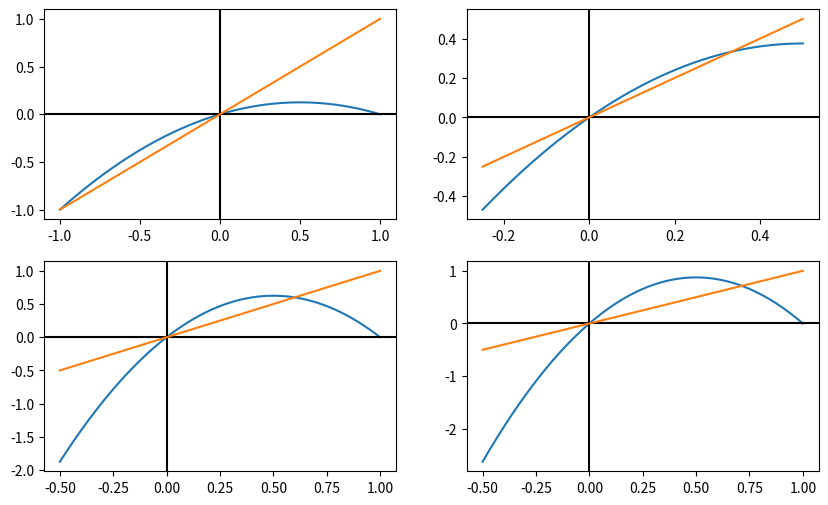

Recreate this plot in Python.
import matplotlib.pyplot as plt
import math
import numpy

delta = 0.000001


def calculation(r, x):
    return r * x * (1 - x)


def derivation(r, x):
    return r * (1 - 2 * x)


def find_root_using_iterative_method(x0, r, n):
    x1 = x0
    table = [x0]

    for i in range(n):
        x0 = x1
        x1 = calculation(r, x0)
        table.append(x1)

    return x1, table


def get_x2(r):
    return 1 - 1 / r


def validate_r1(r1):
    i = 0.0
    step = 0.01

    while i < r1:
        x, table = find_root_using_iterative_method(0.55, i, 10000)
        i += step
        if math.fabs(x) > delta:
            return False

    return True


def is_monotone(array):
    if len(array) < 3:
        return True

    sign = True if array[1] - array[2] <= delta else False

    for i in range(2, len(array) - 1):
        if (array[i] - array[i + 1] > delta) and sign:
            return False
        elif (array[i] - array[i + 1] < -delta) and (not sign):
            return False

    return True


def validate_r2(r1, r2):
    step = 0.01
    i = r1 + step

    while i < r2:
        x, table = find_root_using_iterative_method(0.55, i, 10000)
        if not (is_monotone(table) and math.fabs(x - get_x2(i)) < delta):
            return False
        i += step

    return True


def validate_r3(r2, r3):
    step = 0.01
    i = r2 + step

    while i < r3:
        x, table = find_root_using_iterative_method(0.55, i, 10000)
        if not (math.fabs(x - get_x2(i)) < delta):
            return False
        i += step

    return True


def main():
    left = 0.0
    right = 50.0

    while right - left > delta:
        middle = (left + right) / 2.0

        if validate_r1(middle):
            left = middle
        else:
            right = middle

    r1 = (left + right) / 2.0
    print(r1)

    left = r1
    right = 50.0

    while right - left > delta:
        middle = (left + right) / 2.0

        if validate_r2(r1, middle):
            left = middle
        else:
            right = middle

    r2 = (left + right) / 2.0
    print(r2)

    left = r2
    right = 50.0

    while right - left > delta:
        middle = (left + right) / 2.0

        if validate_r3(r2, middle):
            left = middle
        else:
            right = middle

    r3 = (left + right) / 2.0
    print(r3)


def draw_plot_by_r(x0, r, n):
    x, table = find_root_using_iterative_method(x0, r, n)

    plt.plot(table)

    plt.show()
    plt.clf()


def draw_plot(r, x0):
    plt.axhline(color="black")
    plt.axvline(color="black")

    x = numpy.linspace(0, 1, num=1000)

    plt.plot(x, r * x * (1 - x))

    x = numpy.linspace(0, 1, num=10)

    plt.plot(x, x)

    x = [x0]
    y = [0]
    i = 0
    while i < 100:
        y0 = calculation(r, x0)
        x.append(x0)
        y.append(y0)
        y1 = y0
        x1 = y0
        x.append(x1)
        y.append(y1)
        if math.fabs(x0 - x1) < delta:
            break
        x0 = x1
        i += 1

    plt.plot(x, y)

    plt.show()
    plt.clf()


def draw_something():
    x = numpy.linspace(-1, 1, num=1000)
    r = 0.5
    plt.subplot(221)
    plt.plot(x, r * x * (1 - x))
    plt.axhline(color="black")
    plt.axvline(color="black")

    x = numpy.linspace(-1, 1, num=10)
    plt.plot(x, x)

    x = numpy.linspace(-0.25, 0.5, num=1000)
    r = 1.5
    plt.subplot(222)
    plt.plot(x, r * x * (1 - x))
    plt.axhline(color="black")
    plt.axvline(color="black")

    x = numpy.linspace(-0.25, 0.5, num=10)
    plt.plot(x, x)

    x = numpy.linspace(-0.5, 1, num=1000)
    r = 2.5
    plt.subplot(223)
    plt.plot(x, r * x * (1 - x))
    plt.axhline(color="black")
    plt.axvline(color="black")

    x = numpy.linspace(-0.5, 1, num=10)
    plt.plot(x, x)

    x = numpy.linspace(-0.5, 1, num=1000)
    r = 3.5
    plt.subplot(224)
    plt.plot(x, r * x * (1 - x))
    plt.axhline(color="black")
    plt.axvline(color="black")

    x = numpy.linspace(-0.5, 1, num=10)
    plt.plot(x, x)

    plt.show()
    plt.clf()


def draw_plot_lim_x_to_r():
    r = 0.0
    step_r = 0.05
    while r < 4:
        x = 0.55
        l_x, table = find_root_using_iterative_method(x, r, 10000)
        for i in table[9990:]:
            plt.scatter(r, i, c="green", s=2)
        r += step_r

    plt.show()
    plt.clf()


if __name__ == "__main__":
    #main()

    fig = plt.figure(num=None, figsize=(10, 6), dpi=100, facecolor='w', edgecolor='k')

    #draw_plot_by_r(0.5, 0.5, 10)
    #draw_plot(2.8, 0.2)
    #draw_plot_lim_x_to_r()
    draw_something()
